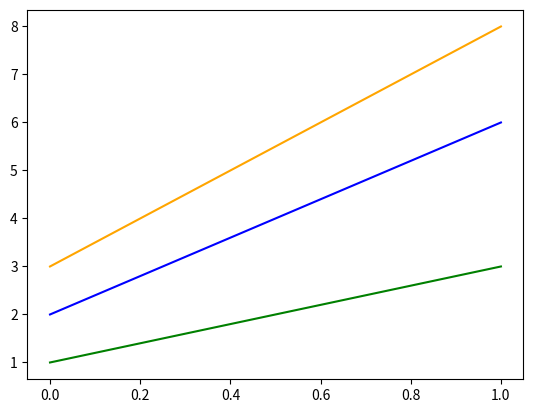

The matplotlib source for this figure:
'''use this file for creating plots with matplotlib'''
import matplotlib.pyplot as plt

def plot_dict_list(dict_ls, sortkey):
    ''' takes a list of dictionaries and plots linegraphs for the values '''
    ''' sort the values based on a common key in a dictionary '''

    plot_colors = ['green', 'blue', 'orange']

    if len(dict_ls[0]) != len(plot_colors):
        print('number of plots doesn\'t match number of colors. Please add colors or remove plots' )
        exit(1)

    sortby = sorted(dict_ls, key=lambda k: k[sortkey])

    # sort the data
    sorted_datas = []
    for key in dict_ls[0]:
        sorted_datas.append([data[key] for data in sortby])

    # set the data to be used by the plots
    for sorted_data, color in zip(sorted_datas, plot_colors):
        plt.plot(sorted_data, color)


    # show the plots
    plt.show()

if __name__ == '__main__':
    a = [{
        'a':1,
        'b':2,
        'c':3
    },
    {
        'a':3,
        'b':6,
        'c':8
    }]
    plot_dict_list(a, 'a')